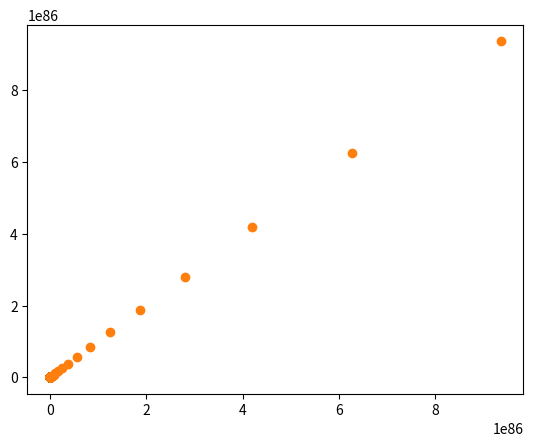

This figure's Python source:

# coding: utf-8

# ## Learning rates and alignment 

# Lets consider Player 1 and Player 2 with the respective loss functions: <br> <br>
# $$ l_1(x, y) = \frac{1}{2}x^2 + 10 xy, \ \ l_2(x, y) = \frac{1}{2}y^2 - 10 xy$$ <br> <br>
# 
# In this game Player 1 controls the variable x and Player 2 controls y respectively. <br> <br>
# 
# The simultaneous gradient is given by:
# 
# $$\xi = (\frac{\delta l_1}{\delta x}, \frac{\delta l_2}{\delta y}) = (x + 10y, y - 10x) $$
# 

# In[56]:


import numpy as np
import pandas as pd
import matplotlib.pyplot as plt
get_ipython().magic('matplotlib inline')

from tqdm import trange


# In[19]:


def g1(x, y):
    return x + 10 * y
def g2(x, y):
    return y - 10 * x


# In[53]:


# GRADIENT DESCENT
x_gd_1 = pd.DataFrame(np.zeros((500, 2)))
x_gd_1.iloc[0, :] = [1.0, 1.0]
for i in range(1, 499):
    x_gd_1.iloc[i, 0] = x_gd_1.iloc[i - 1, 0] - 0.005 * g1(x_gd_1.iloc[i - 1,0], x_gd_1.iloc[i - 1,1])
    x_gd_1.iloc[i, 1] = x_gd_1.iloc[i - 1, 1] - 0.005 * g2(x_gd_1.iloc[i - 1,0], x_gd_1.iloc[i - 1,1])



# In[57]:


plt.scatter(x_gd_1[0], x_gd_1[1])


# In[59]:


# Symplectic GRADIENT DESCENT
x_sgd_1 = pd.DataFrame(np.zeros((500, 2)))
x_sgd_1.iloc[0, :] = [1.0, 1.0]
for i in range(1, 499):
    x_sgd_1.iloc[i, 0] = x_sgd_1.iloc[i - 1, 0] - 0.005 * (
        g1(x_sgd_1.iloc[i - 1,0], x_sgd_1.iloc[i - 1,1]) * (1 - 10)
    )
    x_sgd_1.iloc[i, 1] = x_sgd_1.iloc[i - 1, 1] - 0.005 * (
        g2(x_sgd_1.iloc[i - 1,0], x_sgd_1.iloc[i - 1,1]) * (1 + 10)
    )



# In[60]:


plt.scatter(x_sgd_1[0], x_sgd_1[1])
